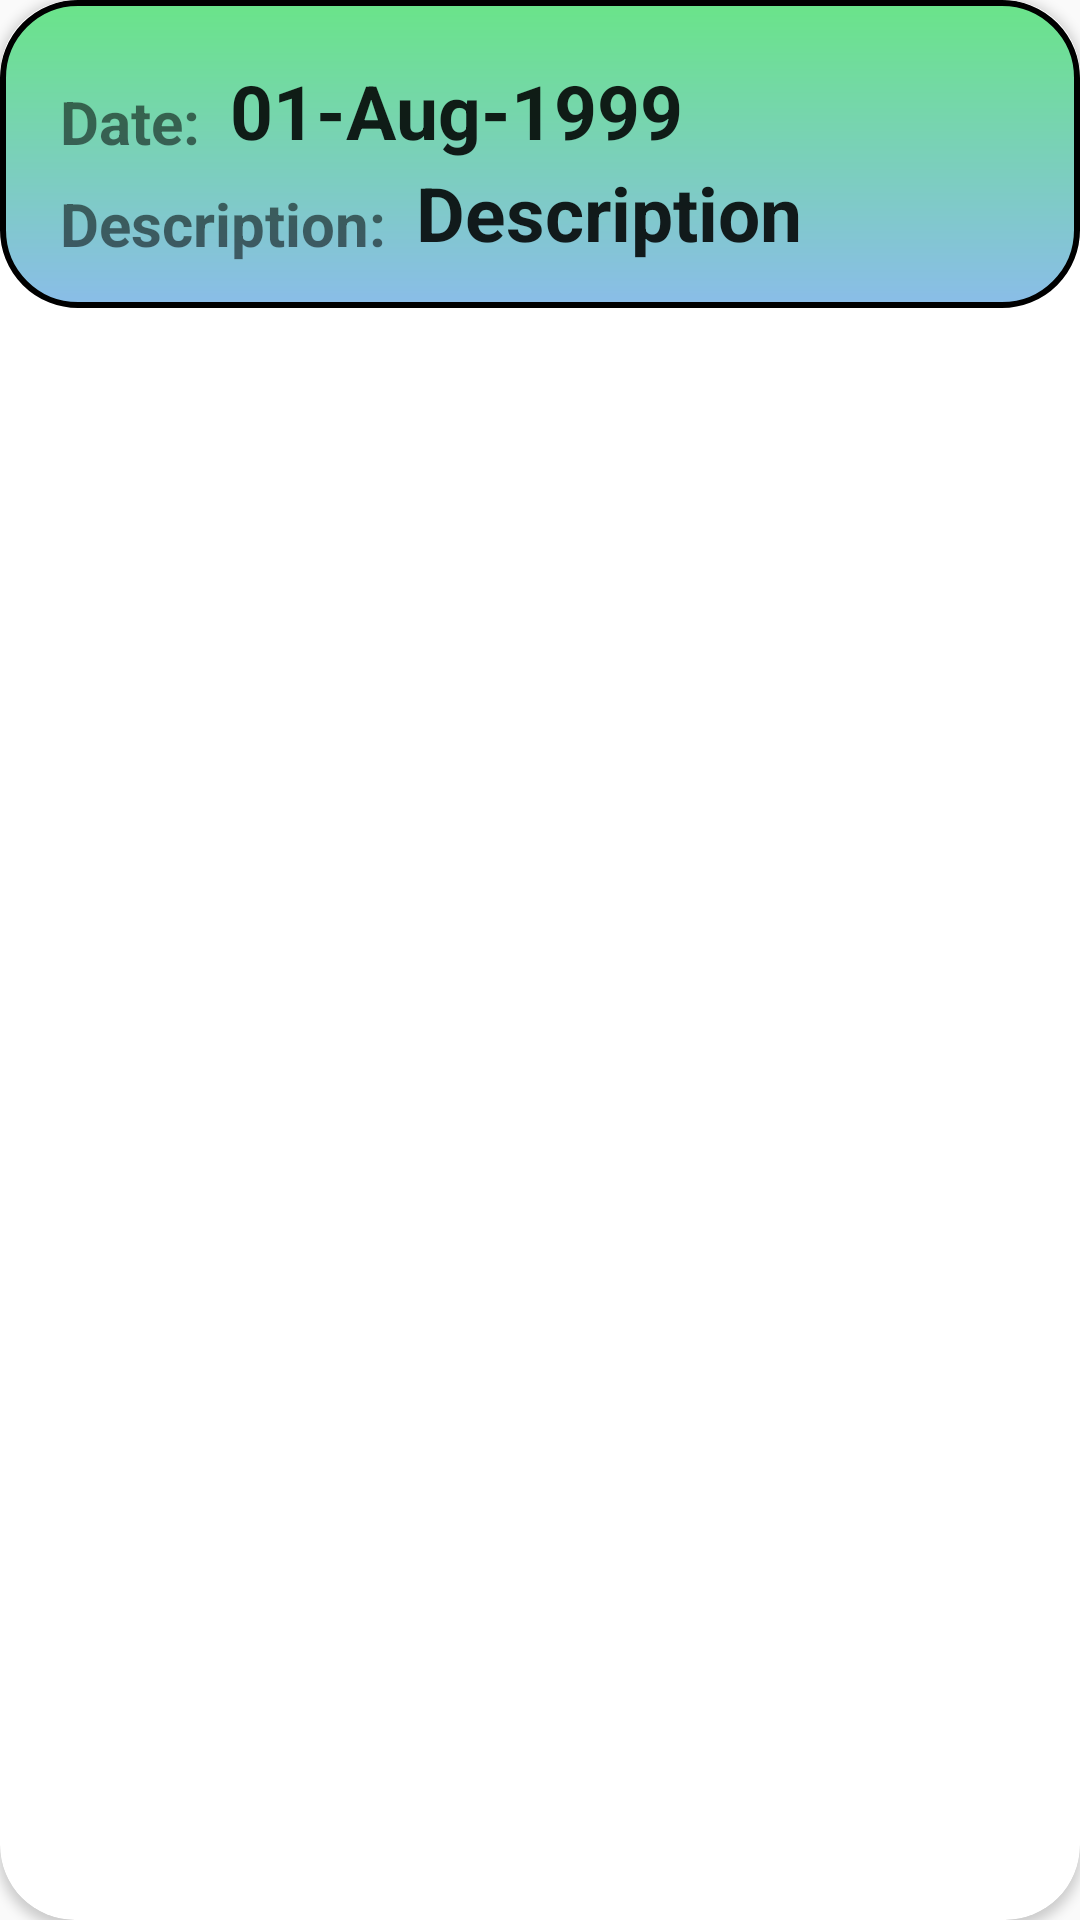

Reconstruct the res/layout file that produces this screen, plus the resources it refers to.
<!-- AndroidManifest.xml: application theme AppTheme -->
<!-- res/layout/noticeitem.xml -->
<?xml version="1.0" encoding="utf-8"?>
    <androidx.cardview.widget.CardView xmlns:android="http://schemas.android.com/apk/res/android"
        android:layout_width="match_parent"
        xmlns:app="http://schemas.android.com/apk/res-auto"
        android:id="@+id/notice_cardView"
        android:layout_marginStart="5dp"
        android:layout_marginTop="3dp"
        android:layout_marginEnd="7dp"
        app:cardCornerRadius="25dp"
        android:layout_height="wrap_content">


        <RelativeLayout
            android:layout_width="match_parent"
            android:layout_height="wrap_content"
            android:background="@drawable/background_item"
            android:padding="5dp">

            <LinearLayout
                android:orientation="vertical"
                android:layout_marginTop="15dp"
                android:layout_width="match_parent"
                android:layout_height="wrap_content"
                android:id="@+id/upper_layout">






            </LinearLayout>
            <LinearLayout
                android:orientation="vertical"
                android:layout_width="match_parent"
                android:layout_height="wrap_content"
                android:layout_below="@+id/upper_layout"
                android:id="@+id/middle_layout">

                <RelativeLayout
                    android:layout_width="match_parent"
                    android:layout_height="wrap_content">


                    <TextView
                        android:layout_width="wrap_content"
                        android:layout_height="wrap_content"
                        android:text="Date:"
                        android:id="@+id/text_date"
                        android:textSize="20sp"
                        android:layout_marginLeft="15dp"
                        android:layout_marginTop="7dp"
                        android:textStyle="bold"/>

                    <TextView
                        android:layout_width="wrap_content"
                        android:layout_height="wrap_content"
                        android:text="01-Aug-1999"
                        android:id="@+id/notice_date"
                        android:textStyle="bold"
                        android:textSize="25dp"
                        android:layout_marginLeft="10dp"
                        android:textAppearance="@style/TextAppearance.AppCompat.Large"
                        android:layout_toEndOf="@+id/text_date"/>
                </RelativeLayout>





            </LinearLayout>
            <LinearLayout
                android:orientation="vertical"
                android:layout_width="match_parent"
                android:layout_height="wrap_content"
                android:layout_below="@+id/middle_layout"
                android:id="@+id/middle_lower_layout">

                <RelativeLayout
                    android:layout_width="match_parent"
                    android:layout_height="wrap_content">


                    <TextView
                        android:layout_width="wrap_content"
                        android:layout_height="wrap_content"
                        android:text="Description:"
                        android:id="@+id/text_desc"
                        android:textSize="20sp"
                        android:layout_marginLeft="15dp"
                        android:layout_marginTop="7dp"
                        android:textStyle="bold"/>

                    <TextView
                        android:layout_width="wrap_content"
                        android:layout_height="wrap_content"
                        android:text="Description"
                        android:id="@+id/notice_desc"
                        android:textStyle="bold"
                        android:ellipsize="end"
                        android:maxLines="2"
                        android:textSize="25dp"
                        android:layout_marginLeft="10dp"
                        android:layout_marginBottom="10dp"
                        android:textAppearance="@style/TextAppearance.AppCompat.Large"
                        android:layout_toEndOf="@+id/text_desc"/>
                </RelativeLayout>





            </LinearLayout>



        </RelativeLayout>

    </androidx.cardview.widget.CardView>
<!-- resources referenced by this layout -->
<resources>
  <!-- drawable background_item (drawable) -->
  <?xml version="1.0" encoding="utf-8"?>
  <shape xmlns:android="http://schemas.android.com/apk/res/android"
      >
      <corners android:radius="25dp" />
      <solid android:color="#33CA59" />
      <gradient android:startColor="#8ABDE8" android:endColor="#6AE489" android:angle="90"/>
      <stroke android:color="#000000" android:width="2dp"/>
  
  </shape>
  <style name="AppTheme" parent="Theme.AppCompat.Light.DarkActionBar">
          
          <item name="colorPrimary">@color/colorPrimary</item>
          <item name="colorPrimaryDark">@color/colorPrimaryDark</item>
          <item name="colorAccent">@color/colorAccent</item>
      </style>
  <color name="colorPrimary">#F8B9F7</color>
  <color name="colorPrimaryDark">#F417E9</color>
  <color name="colorAccent">#03DAC5</color>
</resources>
